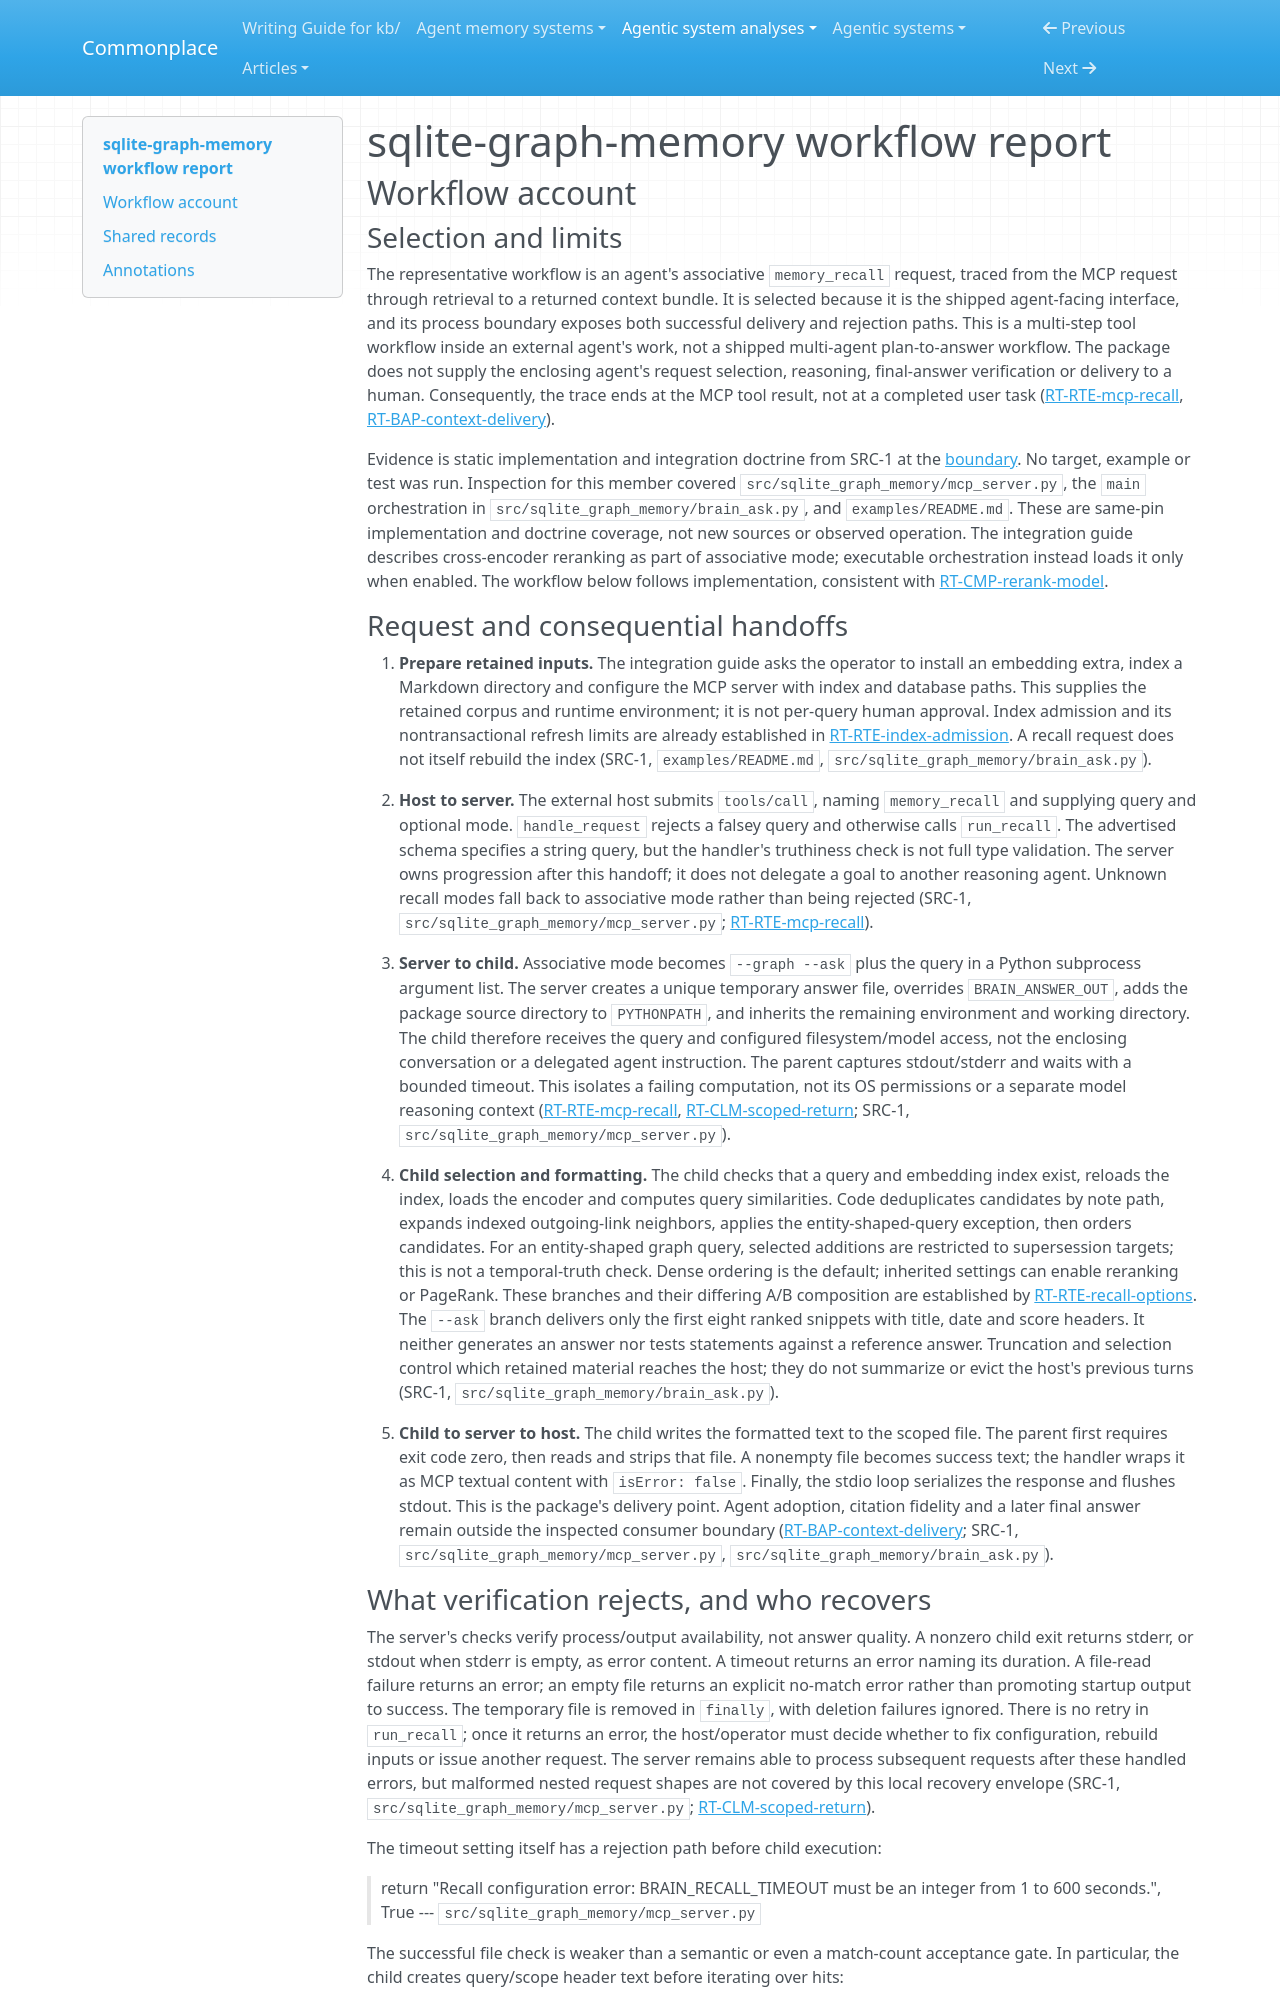

repository: zby/commonplace · page: agentic-system-analyses/retained/tonydzi--sqlite-graph-memory/workflow/index.html · generator: mkdocs

---
type: agentic-system-analyses/types/agentic-system-workflow-report.md
description: "sqlite-graph-memory workflow: host-requested MCP recall through child retrieval, delivery checks and bounded error return."
run-id: AAS-2026-11-08-sqlite-graph-memory-ca3785ec5c2e-01
reviewed-boundary: f05db2778159d50a0ad8a35be4f2be3a6aea94b1
---

# sqlite-graph-memory workflow report

## Workflow account

### Selection and limits

The representative workflow is an agent's associative `memory_recall` request, traced from the MCP request through retrieval to a returned context bundle. It is selected because it is the shipped agent-facing interface, and its process boundary exposes both successful delivery and rejection paths. This is a multi-step tool workflow inside an external agent's work, not a shipped multi-agent plan-to-answer workflow. The package does not supply the enclosing agent's request selection, reasoning, final-answer verification or delivery to a human. Consequently, the trace ends at the MCP tool result, not at a completed user task ([RT-RTE-mcp-recall](runtime.md#rt-rte-mcp-recall), [RT-BAP-context-delivery](runtime.md#rt-bap-context-delivery)).

Evidence is static implementation and integration doctrine from SRC-1 at the [boundary](boundary.md). No target, example or test was run. Inspection for this member covered `src/sqlite_graph_memory/mcp_server.py`, the `main` orchestration in `src/sqlite_graph_memory/brain_ask.py`, and `examples/README.md`. These are same-pin implementation and doctrine coverage, not new sources or observed operation. The integration guide describes cross-encoder reranking as part of associative mode; executable orchestration instead loads it only when enabled. The workflow below follows implementation, consistent with [RT-CMP-rerank-model](runtime.md#rt-cmp-rerank-model).

### Request and consequential handoffs

1. **Prepare retained inputs.** The integration guide asks the operator to install an embedding extra, index a Markdown directory and configure the MCP server with index and database paths. This supplies the retained corpus and runtime environment; it is not per-query human approval. Index admission and its nontransactional refresh limits are already established in [RT-RTE-index-admission](runtime.md#rt-rte-index-admission). A recall request does not itself rebuild the index (SRC-1, `examples/README.md`, `src/sqlite_graph_memory/brain_ask.py`).

2. **Host to server.** The external host submits `tools/call`, naming `memory_recall` and supplying query and optional mode. `handle_request` rejects a falsey query and otherwise calls `run_recall`. The advertised schema specifies a string query, but the handler's truthiness check is not full type validation. The server owns progression after this handoff; it does not delegate a goal to another reasoning agent. Unknown recall modes fall back to associative mode rather than being rejected (SRC-1, `src/sqlite_graph_memory/mcp_server.py`; [RT-RTE-mcp-recall](runtime.md#rt-rte-mcp-recall)).

3. **Server to child.** Associative mode becomes `--graph --ask` plus the query in a Python subprocess argument list. The server creates a unique temporary answer file, overrides `BRAIN_ANSWER_OUT`, adds the package source directory to `PYTHONPATH`, and inherits the remaining environment and working directory. The child therefore receives the query and configured filesystem/model access, not the enclosing conversation or a delegated agent instruction. The parent captures stdout/stderr and waits with a bounded timeout. This isolates a failing computation, not its OS permissions or a separate model reasoning context ([RT-RTE-mcp-recall](runtime.md#rt-rte-mcp-recall), [RT-CLM-scoped-return](runtime.md#rt-clm-scoped-return); SRC-1, `src/sqlite_graph_memory/mcp_server.py`).

4. **Child selection and formatting.** The child checks that a query and embedding index exist, reloads the index, loads the encoder and computes query similarities. Code deduplicates candidates by note path, expands indexed outgoing-link neighbors, applies the entity-shaped-query exception, then orders candidates. For an entity-shaped graph query, selected additions are restricted to supersession targets; this is not a temporal-truth check. Dense ordering is the default; inherited settings can enable reranking or PageRank. These branches and their differing A/B composition are established by [RT-RTE-recall-options](runtime.md#rt-rte-recall-options). The `--ask` branch delivers only the first eight ranked snippets with title, date and score headers. It neither generates an answer nor tests statements against a reference answer. Truncation and selection control which retained material reaches the host; they do not summarize or evict the host's previous turns (SRC-1, `src/sqlite_graph_memory/brain_ask.py`).

5. **Child to server to host.** The child writes the formatted text to the scoped file. The parent first requires exit code zero, then reads and strips that file. A nonempty file becomes success text; the handler wraps it as MCP textual content with `isError: false`. Finally, the stdio loop serializes the response and flushes stdout. This is the package's delivery point. Agent adoption, citation fidelity and a later final answer remain outside the inspected consumer boundary ([RT-BAP-context-delivery](runtime.md#rt-bap-context-delivery); SRC-1, `src/sqlite_graph_memory/mcp_server.py`, `src/sqlite_graph_memory/brain_ask.py`).
